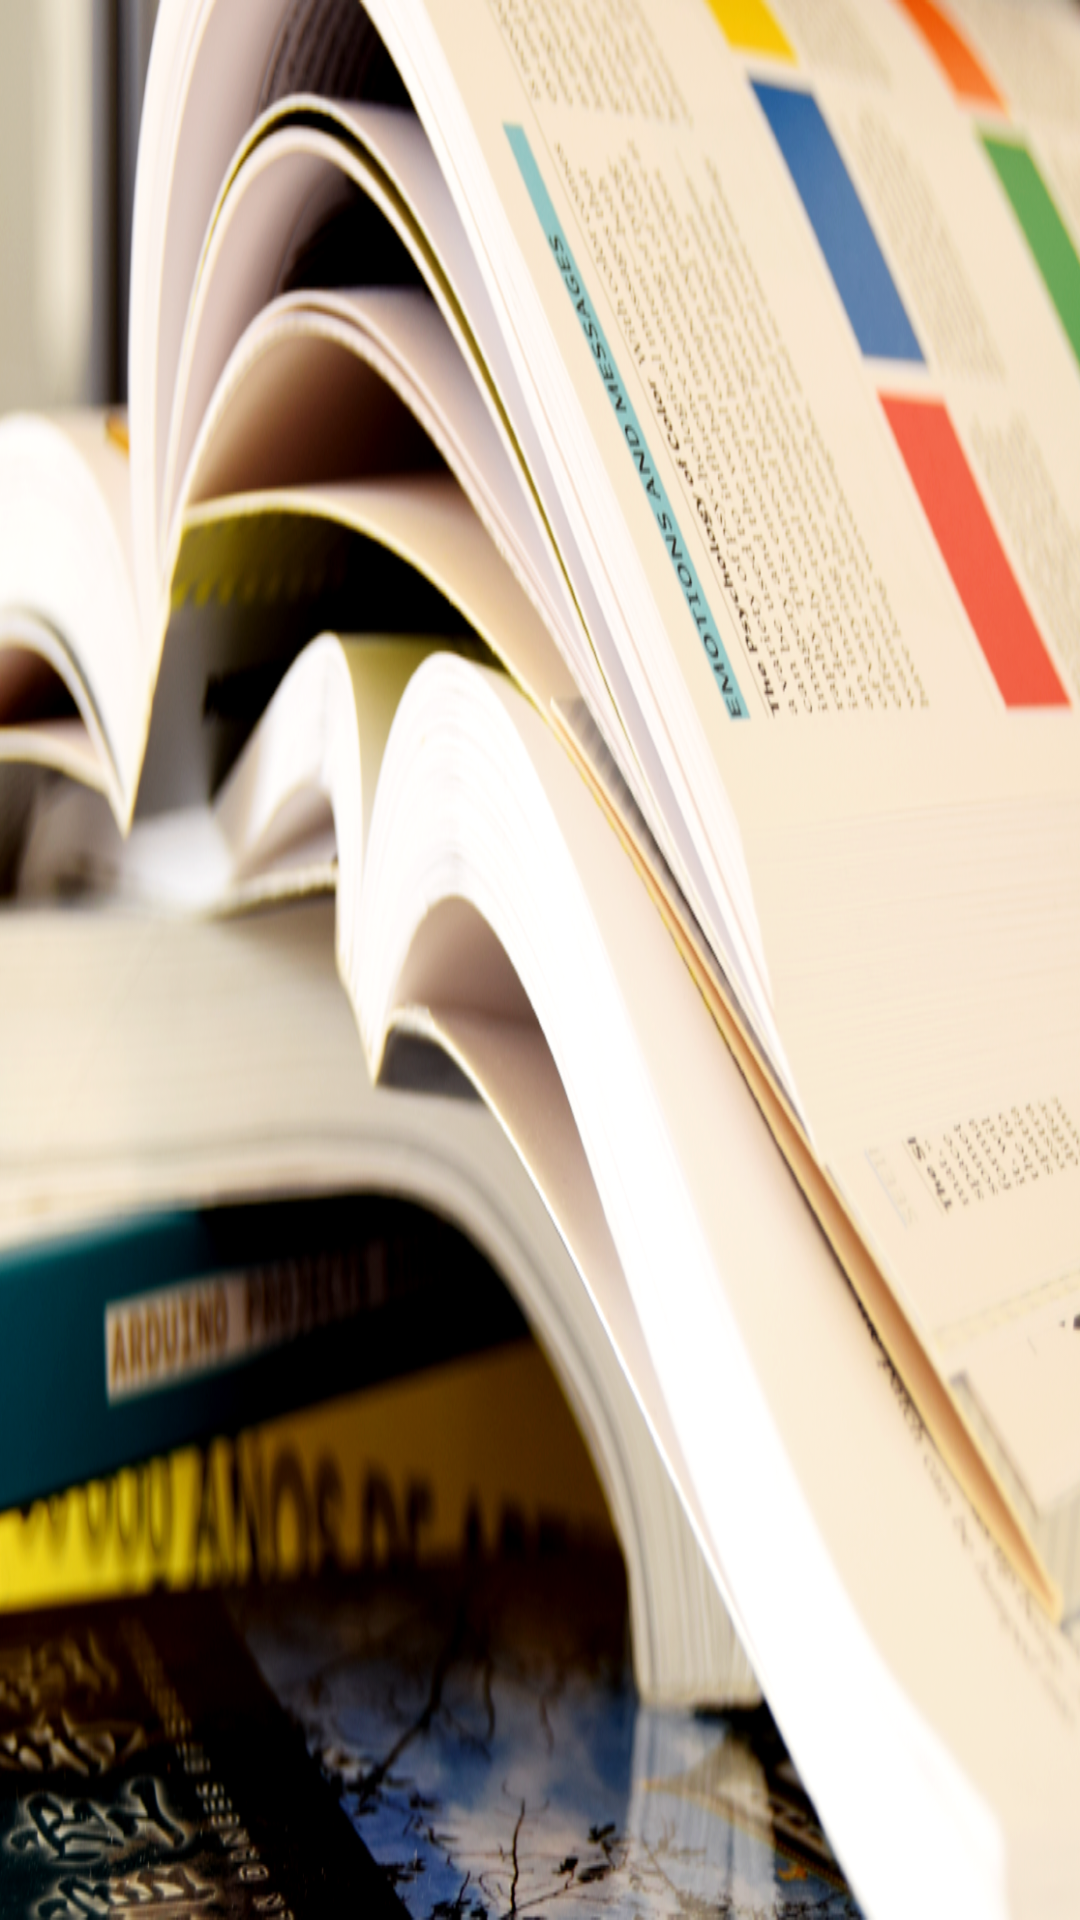

This screen was rendered from an Android layout file. Write that file and the resources it references.
<!-- AndroidManifest.xml: application theme AppTheme -->
<!-- res/layout/drawer_header.xml -->
<?xml version="1.0" encoding="utf-8"?>
<RelativeLayout xmlns:android="http://schemas.android.com/apk/res/android"
                android:layout_width="match_parent"
                android:layout_height="178dp"
                xmlns:tools="http://schemas.android.com/tools"
                android:orientation="vertical"
                android:background="@drawable/header_bg"
                android:weightSum="1">




</RelativeLayout>
<!-- resources referenced by this layout -->
<resources>
  <!-- drawable header_bg: png bitmap (drawable-mdpi, 815324 bytes) -->
  <style name="AppTheme" parent="@style/Theme.AppCompat.Light.NoActionBar">
          <item name="colorPrimary">@color/PrimaryColor</item>
          <item name="colorPrimaryDark">@color/PrimaryDarkColor</item>
          <item name="colorAccent">@color/accent</item>
          <item name="toolbarStyle">@style/Toolbar</item>
      </style>
  <color name="PrimaryColor">#E91E63</color>
  <color name="PrimaryDarkColor">#C2185B</color>
  <color name="accent">#BCAAA4</color>
  <style name="Toolbar" parent="Widget.AppCompat.Toolbar">
          <item name="android:background">?attr/colorPrimary</item>
          <item name="popupTheme">@style/Theme.AppCompat.Light</item>
      </style>
</resources>
